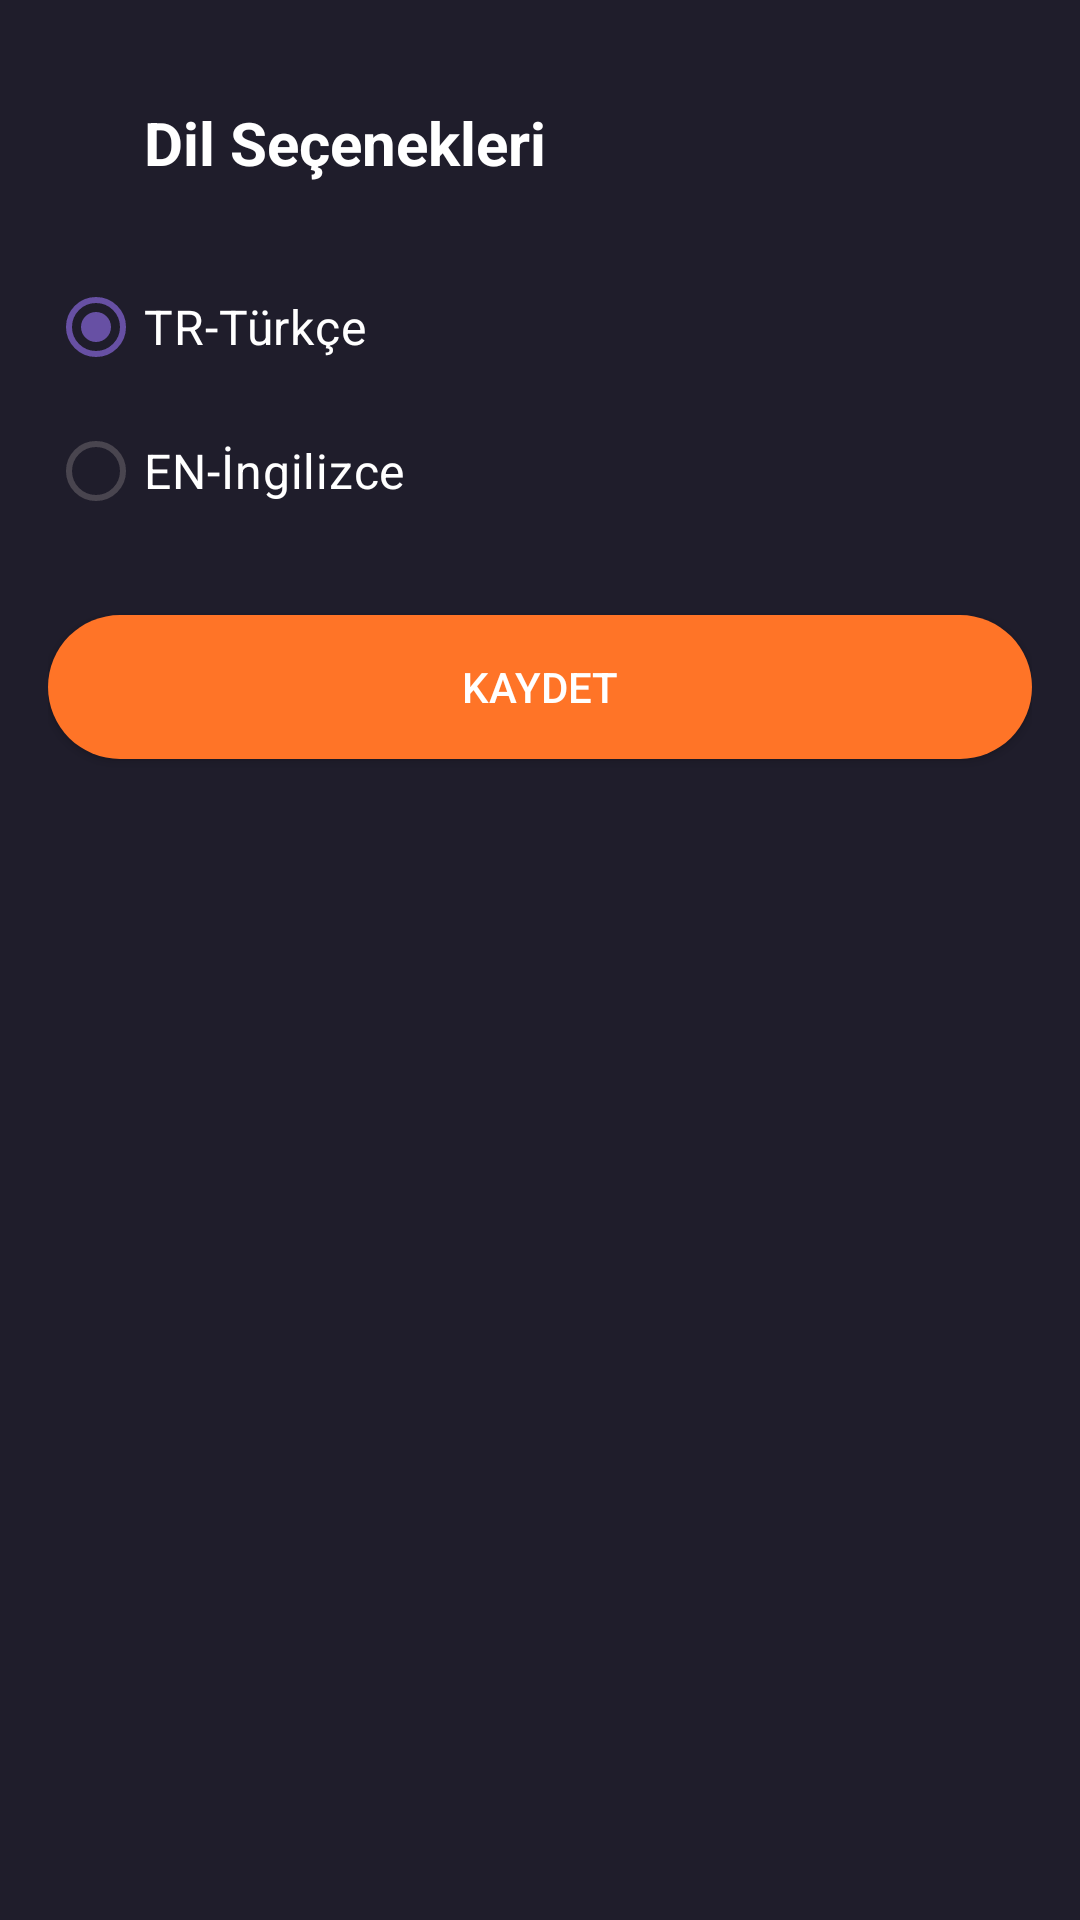

Reconstruct the res/layout file that produces this screen, plus the resources it refers to.
<!-- AndroidManifest.xml: application theme Theme.MoviesAppKotlin -->
<!-- res/layout/fragment_language.xml -->
<?xml version="1.0" encoding="utf-8"?>
<androidx.constraintlayout.widget.ConstraintLayout
    xmlns:android="http://schemas.android.com/apk/res/android"
    xmlns:app="http://schemas.android.com/apk/res-auto"
    android:layout_width="match_parent"
    android:layout_height="match_parent"
    android:padding="@dimen/padding_default"
    android:background="@color/colorPrimary">

    <LinearLayout
        android:id="@+id/headerLayout"
        android:layout_width="match_parent"
        android:layout_height="wrap_content"
        android:gravity="center_vertical"
        android:orientation="horizontal"
        android:layout_marginTop="@dimen/margin_medium"
        app:layout_constraintTop_toTopOf="parent"
        app:layout_constraintStart_toStartOf="parent"
        app:layout_constraintEnd_toEndOf="parent">

        <ImageView
            android:id="@+id/backIcon"
            android:layout_width="@dimen/icon_size_small"
            android:layout_height="@dimen/icon_size_small"
            android:contentDescription="@string/back"
            android:src="@drawable/back" />

        <TextView
            android:id="@+id/txtLanguageTitle"
            android:layout_width="wrap_content"
            android:layout_height="wrap_content"
            android:layout_marginStart="@dimen/margin_small"
            android:gravity="center"
            android:text="@string/menu_language"
            android:textColor="@android:color/white"
            android:textSize="@dimen/text_size_title"
            android:textStyle="bold" />
    </LinearLayout>

    <RadioGroup
        android:id="@+id/radioGroupLanguage"
        android:layout_width="0dp"
        android:layout_height="wrap_content"
        android:orientation="vertical"
        android:layout_marginTop="@dimen/margin_large"
        app:layout_constraintTop_toBottomOf="@id/headerLayout"
        app:layout_constraintStart_toStartOf="parent"
        app:layout_constraintEnd_toEndOf="parent">

        <RadioButton
            android:id="@+id/rbTurkish"
            android:layout_width="wrap_content"
            android:layout_height="wrap_content"
            android:text="@string/language_tr"
            android:textColor="@android:color/white"
            android:textSize="@dimen/text_size_large"
            android:checked="true" />

        <RadioButton
            android:id="@+id/rbEnglish"
            android:layout_width="wrap_content"
            android:layout_height="wrap_content"
            android:text="@string/language_en"
            android:textColor="@android:color/white"
            android:textSize="@dimen/text_size_large" />
    </RadioGroup>

    <androidx.appcompat.widget.AppCompatButton
        android:id="@+id/btnSaveLanguage"
        android:layout_width="0dp"
        android:layout_height="wrap_content"
        android:text="@string/save"
        android:textColor="@android:color/white"
        android:background="@drawable/orange_button_background"
        android:layout_marginTop="@dimen/margin_large"
        app:layout_constraintTop_toBottomOf="@id/radioGroupLanguage"
        app:layout_constraintStart_toStartOf="parent"
        app:layout_constraintEnd_toEndOf="parent" />

</androidx.constraintlayout.widget.ConstraintLayout>
<!-- resources referenced by this layout -->
<resources>
  <color name="colorPrimary">#1F1D2B</color>
  <dimen name="icon_size_small">20dp</dimen>
  <dimen name="margin_large">24dp</dimen>
  <dimen name="margin_medium">16dp</dimen>
  <dimen name="margin_small">8dp</dimen>
  <dimen name="padding_default">12dp</dimen>
  <dimen name="text_size_large">16sp</dimen>
  <dimen name="text_size_title">22sp</dimen>
  <!-- drawable orange_button_background (drawable) -->
  <?xml version="1.0" encoding="utf-8"?>
  <selector xmlns:android="http://schemas.android.com/apk/res/android">
  
      <item>
          <shape android:shape="rectangle">
              <solid android:color="@color/orange"/>
              <corners android:radius="50dp"/>
          </shape>
      </item>
  
  </selector>
  <string name="back">Geri</string>
  <string name="language_en">EN-İngilizce</string>
  <string name="language_tr">TR-Türkçe</string>
  <string name="menu_language">Dil Seçenekleri</string>
  <string name="save">Kaydet</string>
  <style name="Theme.MoviesAppKotlin" parent="Base.Theme.MoviesAppKotlin" />
  <color name="orange">#FF7427</color>
  <style name="Base.Theme.MoviesAppKotlin" parent="Theme.Material3.DayNight.NoActionBar">
          <item name="android:statusBarColor">@color/colorPrimary</item>
          <item name="android:windowBackground">@color/colorPrimary</item>
      </style>
</resources>
